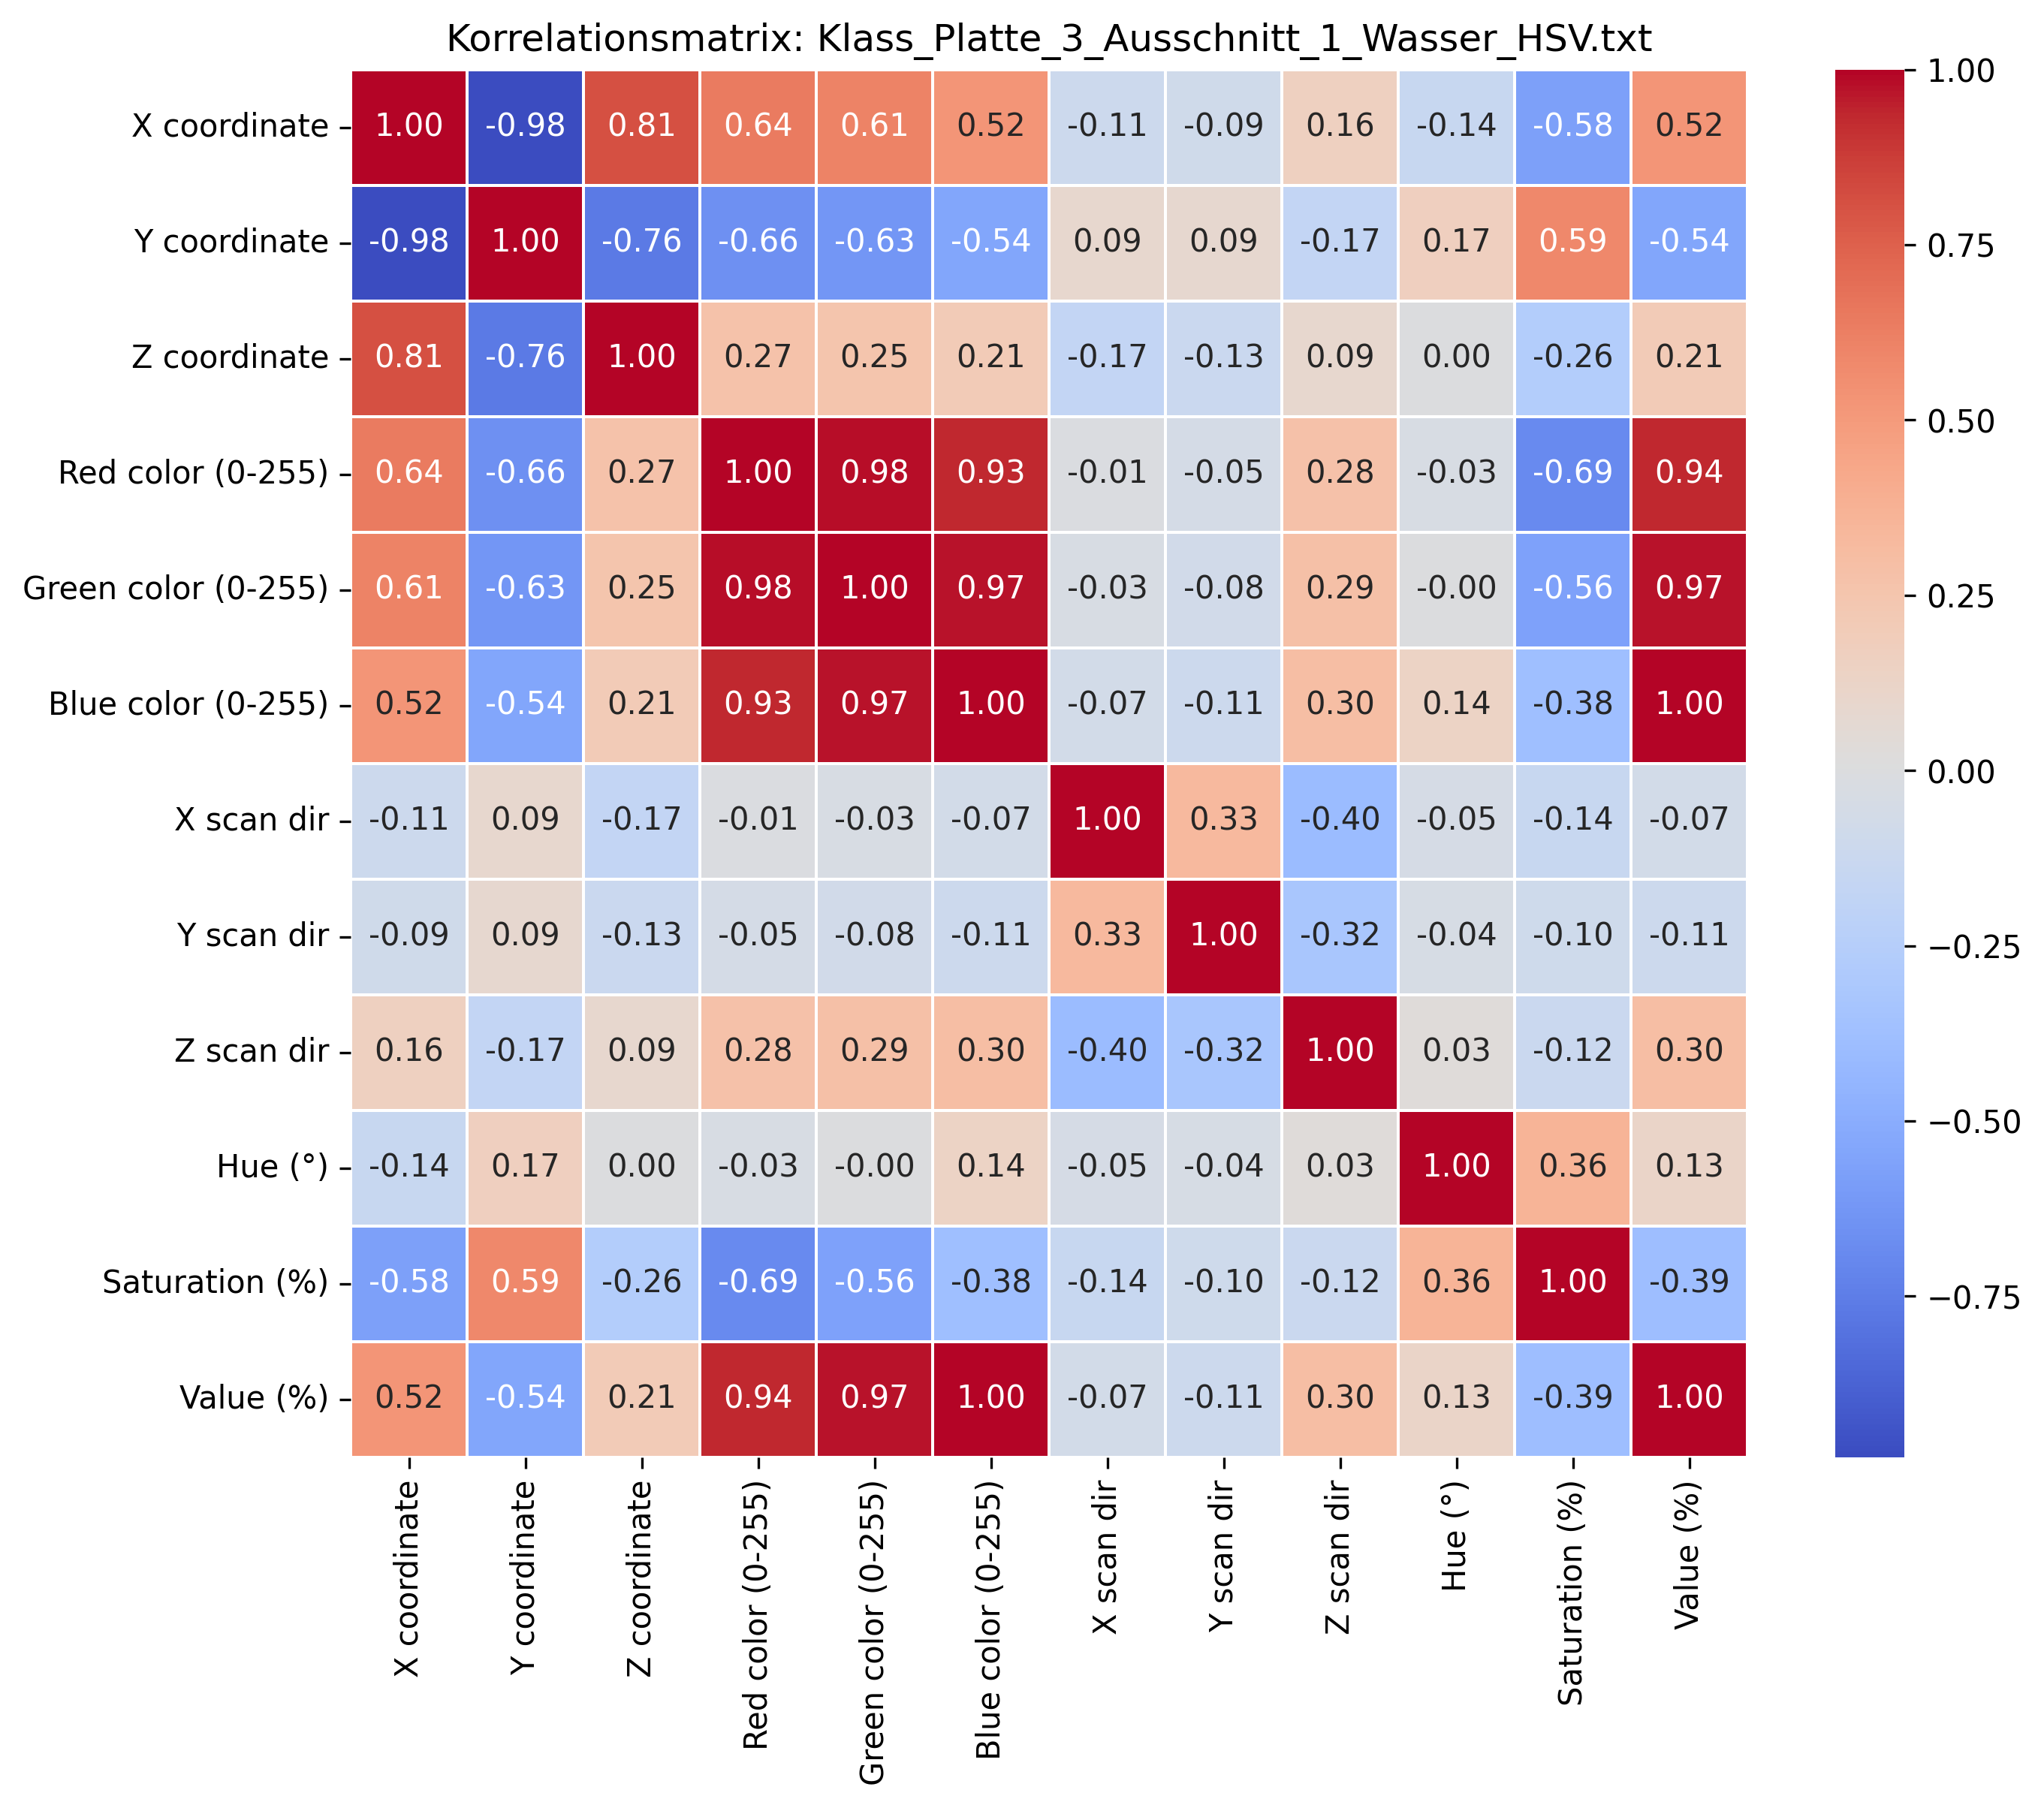

The data file committed next to this chart (first rows):
; X coordinate; Y coordinate; Z coordinate; Red color (0-255); Green color (0-255); Blue color (0-255); X scan dir; Y scan dir; Z scan dir; Hue (°); Saturation (%); Value (%)
X coordinate; 1.0; -0.9794; 0.8085; 0.6366; 0.6068; 0.5211; -0.1128; -0.08837; 0.1626; -0.141; -0.5765; 0.5237
Y coordinate; -0.9794; 1.0; -0.7645; -0.6561; -0.6295; -0.5413; 0.09086; 0.08521; -0.1681; 0.1706; 0.5867; -0.5443
Z coordinate; 0.8085; -0.7645; 1.0; 0.2682; 0.2517; 0.2086; -0.1736; -0.1274; 0.08955; 0.001328; -0.262; 0.2084
Red color (0-255); 0.6366; -0.6561; 0.2682; 1.0; 0.9836; 0.9324; -0.005893; -0.05168; 0.2788; -0.03409; -0.6871; 0.9351
Green color (0-255); 0.6068; -0.6295; 0.2517; 0.9836; 1.0; 0.9732; -0.03135; -0.0763; 0.2856; -0.002514; -0.5637; 0.9748
Blue color (0-255); 0.5211; -0.5413; 0.2086; 0.9324; 0.9732; 1.0; -0.07332; -0.1119; 0.2995; 0.1411; -0.381; 0.9998
X scan dir; -0.1128; 0.09086; -0.1736; -0.005893; -0.03135; -0.07332; 1.0; 0.3304; -0.403; -0.0507; -0.139; -0.07297
Y scan dir; -0.08837; 0.08521; -0.1274; -0.05168; -0.0763; -0.1119; 0.3304; 1.0; -0.3231; -0.03989; -0.09789; -0.1119
Z scan dir; 0.1626; -0.1681; 0.08955; 0.2788; 0.2856; 0.2995; -0.403; -0.3231; 1.0; 0.02694; -0.1247; 0.3004
Hue (°); -0.141; 0.1706; 0.001328; -0.03409; -0.002514; 0.1411; -0.0507; -0.03989; 0.02694; 1.0; 0.3648; 0.1254
Saturation (%); -0.5765; 0.5867; -0.262; -0.6871; -0.5637; -0.381; -0.139; -0.09789; -0.1247; 0.3648; 1.0; -0.388
Value (%); 0.5237; -0.5443; 0.2084; 0.9351; 0.9748; 0.9998; -0.07297; -0.1119; 0.3004; 0.1254; -0.388; 1.0
